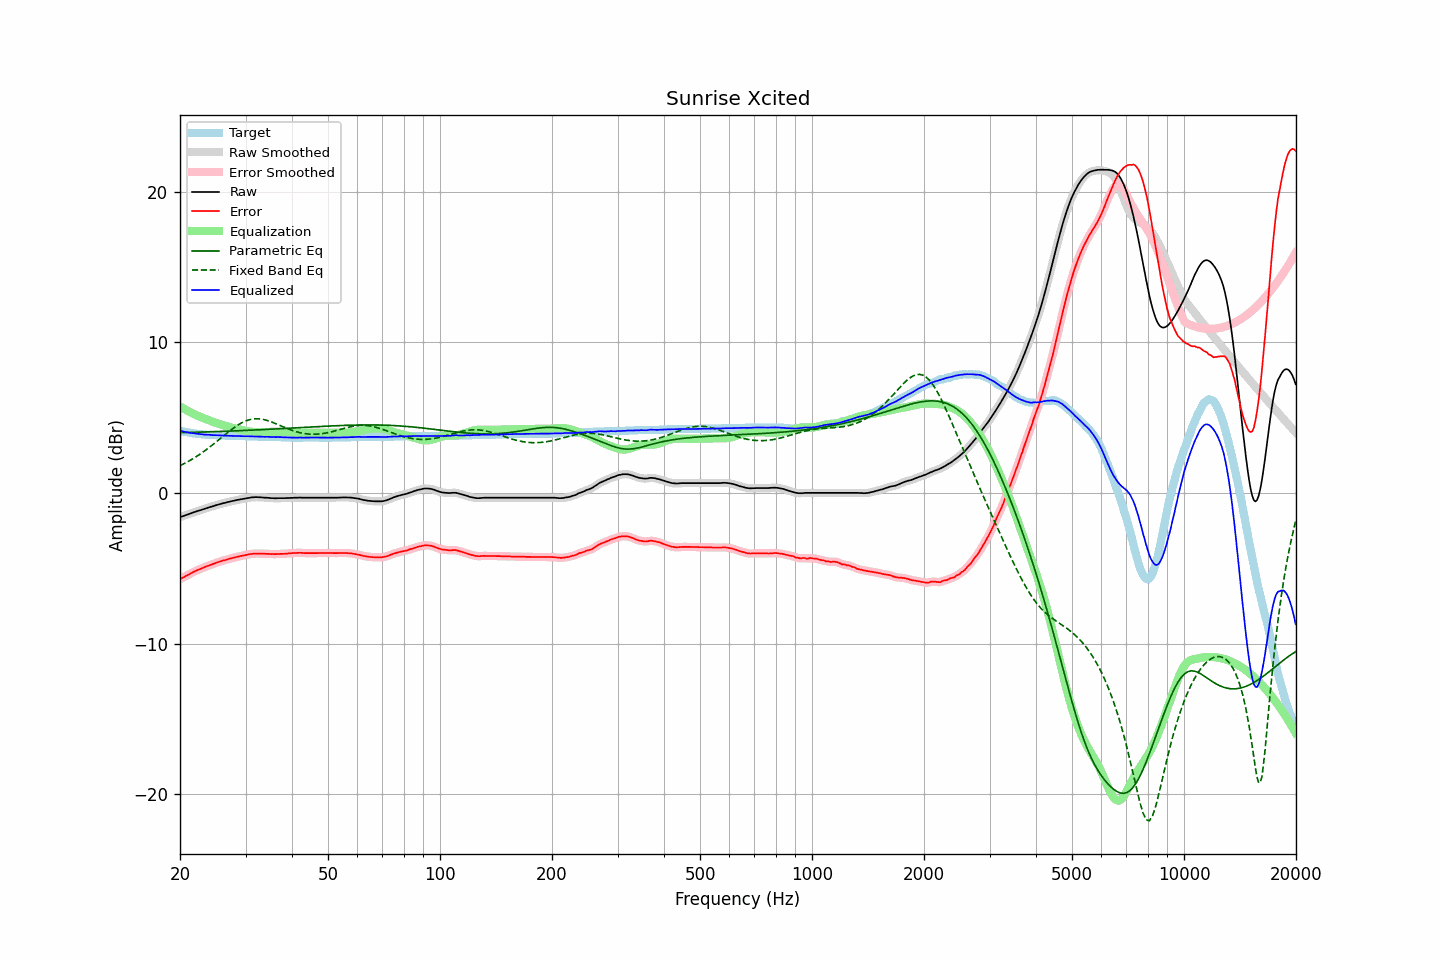

The file beside this chart, header and first rows:
frequency, raw, error, smoothed, error_smoothed, equalization, parametric_eq, fixed_band_eq, equalized_raw, equalized_smoothed, target
20.00, -1.61, -5.73, -1.61, -5.73, 5.74, 4.00, 1.80, 4.13, 4.13, 4.12
20.20, -1.57, -5.66, -1.57, -5.67, 5.67, 4.00, 1.86, 4.10, 4.10, 4.09
20.40, -1.54, -5.61, -1.54, -5.61, 5.61, 4.00, 1.91, 4.07, 4.07, 4.07
20.61, -1.50, -5.56, -1.50, -5.55, 5.55, 4.01, 1.96, 4.05, 4.05, 4.05
20.81, -1.46, -5.49, -1.46, -5.50, 5.49, 4.01, 2.02, 4.03, 4.03, 4.03
21.02, -1.43, -5.44, -1.43, -5.44, 5.43, 4.01, 2.08, 4.00, 4.01, 4.01
21.23, -1.39, -5.38, -1.39, -5.38, 5.38, 4.01, 2.14, 3.99, 3.99, 3.99
21.44, -1.35, -5.32, -1.35, -5.32, 5.32, 4.02, 2.20, 3.97, 3.97, 3.97
21.66, -1.31, -5.27, -1.31, -5.27, 5.27, 4.02, 2.26, 3.96, 3.96, 3.95
21.87, -1.27, -5.21, -1.27, -5.21, 5.22, 4.02, 2.33, 3.95, 3.95, 3.94
22.09, -1.24, -5.16, -1.24, -5.16, 5.17, 4.03, 2.40, 3.93, 3.93, 3.92
22.31, -1.20, -5.11, -1.20, -5.12, 5.12, 4.03, 2.47, 3.92, 3.92, 3.91
22.54, -1.17, -5.08, -1.17, -5.07, 5.07, 4.03, 2.54, 3.90, 3.90, 3.90
22.76, -1.14, -5.03, -1.14, -5.03, 5.03, 4.04, 2.61, 3.89, 3.89, 3.89
22.99, -1.10, -4.98, -1.10, -4.99, 4.98, 4.04, 2.69, 3.88, 3.88, 3.88
23.22, -1.07, -4.94, -1.07, -4.94, 4.94, 4.04, 2.76, 3.87, 3.87, 3.87
23.45, -1.03, -4.89, -1.03, -4.90, 4.90, 4.04, 2.84, 3.87, 3.87, 3.86
23.69, -1.00, -4.86, -1.00, -4.85, 4.86, 4.05, 2.92, 3.86, 3.86, 3.85
23.92, -0.96, -4.81, -0.96, -4.81, 4.82, 4.05, 3.00, 3.86, 3.86, 3.85
24.16, -0.93, -4.77, -0.93, -4.78, 4.78, 4.06, 3.08, 3.85, 3.85, 3.84
24.40, -0.90, -4.74, -0.90, -4.74, 4.74, 4.06, 3.17, 3.84, 3.84, 3.84
24.65, -0.87, -4.70, -0.87, -4.70, 4.70, 4.06, 3.25, 3.83, 3.83, 3.83
24.89, -0.83, -4.66, -0.83, -4.66, 4.66, 4.07, 3.34, 3.83, 3.83, 3.83
25.14, -0.80, -4.62, -0.80, -4.62, 4.63, 4.07, 3.43, 3.83, 3.83, 3.82
25.39, -0.77, -4.58, -0.77, -4.59, 4.59, 4.07, 3.51, 3.82, 3.82, 3.81
25.65, -0.74, -4.55, -0.74, -4.55, 4.55, 4.08, 3.60, 3.81, 3.82, 3.81
25.91, -0.71, -4.52, -0.71, -4.52, 4.52, 4.08, 3.69, 3.81, 3.81, 3.80
26.16, -0.68, -4.48, -0.68, -4.49, 4.49, 4.09, 3.78, 3.81, 3.80, 3.80
26.43, -0.66, -4.46, -0.66, -4.46, 4.46, 4.09, 3.86, 3.79, 3.80, 3.80
26.69, -0.63, -4.42, -0.63, -4.43, 4.42, 4.09, 3.95, 3.79, 3.79, 3.79
26.96, -0.60, -4.39, -0.60, -4.40, 4.40, 4.10, 4.04, 3.79, 3.79, 3.79
27.23, -0.58, -4.36, -0.58, -4.36, 4.37, 4.10, 4.12, 3.79, 3.79, 3.78
27.50, -0.55, -4.33, -0.55, -4.34, 4.34, 4.11, 4.20, 3.79, 3.78, 3.78
27.77, -0.53, -4.31, -0.53, -4.31, 4.31, 4.11, 4.28, 3.78, 3.78, 3.78
28.05, -0.51, -4.28, -0.51, -4.28, 4.28, 4.11, 4.36, 3.77, 3.78, 3.77
28.33, -0.48, -4.25, -0.48, -4.26, 4.26, 4.12, 4.43, 3.78, 3.77, 3.77
28.62, -0.46, -4.23, -0.46, -4.23, 4.23, 4.12, 4.50, 3.77, 3.77, 3.77
28.90, -0.44, -4.20, -0.44, -4.21, 4.21, 4.13, 4.57, 3.77, 3.77, 3.76
29.19, -0.42, -4.18, -0.42, -4.18, 4.19, 4.13, 4.63, 3.77, 3.77, 3.76
29.48, -0.40, -4.16, -0.40, -4.16, 4.16, 4.14, 4.68, 3.76, 3.76, 3.76
29.78, -0.38, -4.14, -0.38, -4.14, 4.14, 4.14, 4.73, 3.76, 3.76, 3.76
30.08, -0.36, -4.12, -0.36, -4.12, 4.12, 4.15, 4.78, 3.76, 3.76, 3.76
30.38, -0.34, -4.09, -0.34, -4.10, 4.10, 4.15, 4.82, 3.76, 3.76, 3.75
30.68, -0.32, -4.07, -0.32, -4.07, 4.08, 4.16, 4.85, 3.76, 3.76, 3.75
30.99, -0.30, -4.05, -0.30, -4.06, 4.06, 4.16, 4.88, 3.76, 3.76, 3.75
31.30, -0.29, -4.04, -0.29, -4.04, 4.05, 4.17, 4.90, 3.76, 3.75, 3.75
31.61, -0.29, -4.03, -0.28, -4.03, 4.04, 4.17, 4.91, 3.75, 3.75, 3.74
31.93, -0.28, -4.02, -0.28, -4.03, 4.03, 4.18, 4.92, 3.75, 3.75, 3.74
32.24, -0.28, -4.02, -0.28, -4.02, 4.03, 4.18, 4.92, 3.75, 3.74, 3.74
32.57, -0.29, -4.02, -0.29, -4.02, 4.03, 4.19, 4.91, 3.74, 3.74, 3.73
32.89, -0.29, -4.02, -0.29, -4.03, 4.03, 4.19, 4.90, 3.74, 3.73, 3.73
33.22, -0.30, -4.03, -0.30, -4.03, 4.03, 4.20, 4.89, 3.73, 3.73, 3.73
33.55, -0.31, -4.03, -0.31, -4.04, 4.03, 4.20, 4.87, 3.72, 3.73, 3.72
33.89, -0.32, -4.04, -0.32, -4.04, 4.04, 4.21, 4.84, 3.72, 3.72, 3.72
34.23, -0.32, -4.04, -0.32, -4.04, 4.05, 4.21, 4.81, 3.73, 3.72, 3.72
34.57, -0.33, -4.04, -0.33, -4.05, 4.05, 4.22, 4.78, 3.72, 3.72, 3.71
34.92, -0.34, -4.05, -0.34, -4.05, 4.05, 4.22, 4.74, 3.71, 3.72, 3.71
35.27, -0.35, -4.06, -0.35, -4.06, 4.06, 4.23, 4.70, 3.71, 3.71, 3.71
35.62, -0.35, -4.05, -0.35, -4.06, 4.06, 4.24, 4.66, 3.71, 3.70, 3.70
35.97, -0.36, -4.06, -0.36, -4.06, 4.06, 4.24, 4.62, 3.70, 3.70, 3.70
... 635 more rows
